Run: headless pygame with SDL's dummy video driver; simulated clock (each Clock.tick advances the game by its frame time, no real sleeping); random seed 0; keys injected as events and as key.get_pressed() state; mouse plan: one left click at the window centre at the start of phase 2, then a move to the lower-right quarter at the start of phase 3.
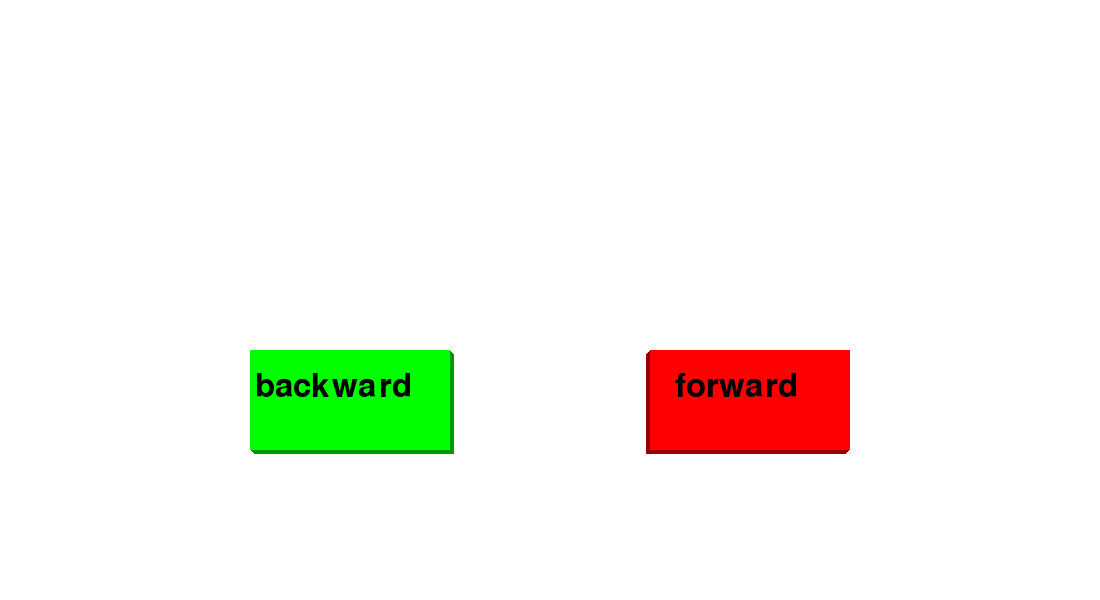
Frame 1 of 4 · flips 1–60 · no input
Frame 2 of 4 · flips 61–180 · clicked the window centre · tapped SPACE, RETURN · held RIGHT (→), D · screen unchanged from frame 1, image omitted
Frame 3 of 4 · flips 181–300 · moved the mouse to the lower-right quarter · held DOWN (↓), S · screen unchanged from frame 2, image omitted
Frame 4 of 4 · flips 301–420 · held LEFT (←), A, UP (↑), W · screen unchanged from frame 3, image omitted

The pygame program that drew these frames:

import pygame
pygame.init()

display_width = 1100
display_height = 600
display = pygame.display.set_mode((display_width, display_height))

run = True

while run:
    for event in pygame.event.get():  
        if event.type == pygame.QUIT:
            run = False


    mouse = pygame.mouse.get_pos()
    click = pygame.mouse.get_pressed()
    display.fill((255, 255, 255))

    pygame.draw.rect(display, (0, 150, 0), (display_width/2 - 296, display_height/2 + 54, 200, 100))  
    pygame.draw.rect(display, (0, 150, 0), (display_width/2 - 297, display_height/2 + 53, 200, 100))
    pygame.draw.rect(display, (0, 150, 0), (display_width/2 - 298, display_height/2 + 52, 200, 100))
    pygame.draw.rect(display, (0, 150, 0), (display_width/2 - 299, display_height/2 + 51, 200, 100))
    pygame.draw.rect(display, (0, 255, 0), (display_width/2 - 300, display_height/2 + 50, 200, 100))

    green_button_text = pygame.font.SysFont('arial', 48)
    text = green_button_text.render('backward', 1, (0,0,0))
    display.blit(text, (display_width/2 - 295, display_height/2 + 70))

    pygame.draw.rect(display, (150, 0, 0), (display_width/2 + 96, display_height/2 + 54, 200, 100))  
    pygame.draw.rect(display, (150, 0, 0), (display_width/2 + 97, display_height/2 + 53, 200, 100))
    pygame.draw.rect(display, (150, 0, 0), (display_width/2 + 98, display_height/2 + 52, 200, 100))
    pygame.draw.rect(display, (150, 0, 0), (display_width/2 + 99, display_height/2 + 51, 200, 100))
    pygame.draw.rect(display, (255, 0, 0), (display_width/2 + 100, display_height/2 + 50, 200, 100))

    green_button_text = pygame.font.SysFont('arial', 48)
    text = green_button_text.render('forward', 1, (0,0,0))
    display.blit(text, (display_width/2 + 125, display_height/2 + 70))

    pygame.display.update()
